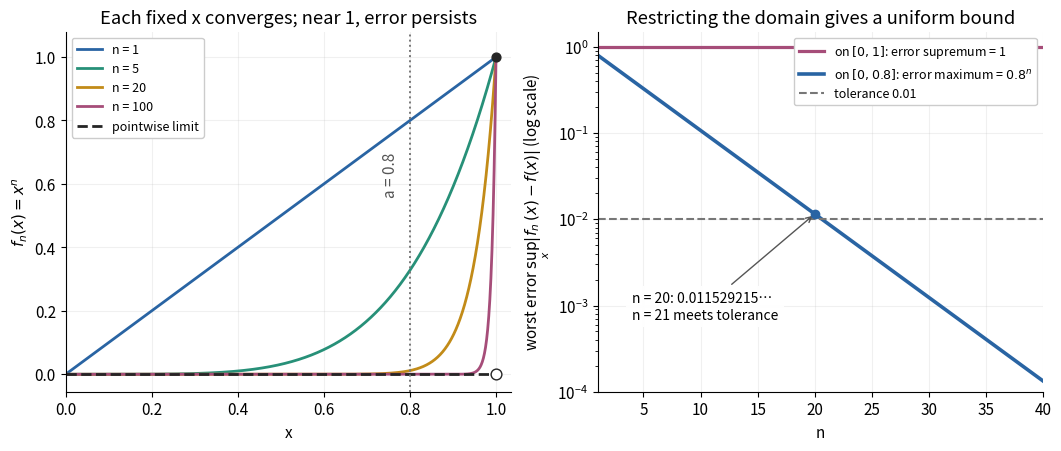

Python code for this plot:
"""Plot pointwise convergence and exact uniform error bounds for x**n.

Run from the desired output directory; writes pointwise-uniform-convergence.png.
Dependencies: NumPy and Matplotlib from the root pyproject.toml.
"""
from pathlib import Path

import matplotlib
matplotlib.use("Agg")
import matplotlib.pyplot as plt
import numpy as np


def main():
    plt.rcParams.update({"font.size": 11, "axes.spines.top": False,
                         "axes.spines.right": False})
    fig, axes = plt.subplots(1, 2, figsize=(10.5, 4.4), dpi=130,
                             constrained_layout=True)
    fig.patch.set_facecolor("white")
    x = np.linspace(0, 1, 1601)
    colors = ["#2964a3", "#279078", "#c28b18", "#a64d79"]
    for n, color in zip((1, 5, 20, 100), colors):
        axes[0].plot(x, x**n, color=color, lw=2, label=f"n = {n}")
    axes[0].plot([0, 1], [0, 0], color="#252525", ls="--", lw=2,
                 label="pointwise limit")
    axes[0].scatter([1], [0], facecolors="white", edgecolors="#252525",
                    s=60, zorder=8)
    axes[0].scatter([1], [1], color="#252525", s=40, zorder=8)
    axes[0].axvline(.8, color="#777777", lw=1.4, ls=":")
    axes[0].text(.775, .57, "a = 0.8", rotation=90, ha="right", color="#555555")
    axes[0].set(xlim=(0, 1.035), ylim=(-.055, 1.08), xlabel="x",
                ylabel=r"$f_n(x)=x^n$", title="Each fixed x converges; near 1, error persists")
    axes[0].legend(loc="upper left", fontsize=9, framealpha=1)

    n = np.arange(1, 41)
    axes[1].semilogy(n, np.ones_like(n), color="#a64d79", lw=2.3,
                     label=r"on $[0,1]$: error supremum = 1")
    axes[1].semilogy(n, .8**n, color="#2964a3", lw=2.6,
                     label=r"on $[0,0.8]$: error maximum = $0.8^n$")
    axes[1].axhline(.01, color="#777777", ls="--", lw=1.5,
                    label="tolerance 0.01")
    axes[1].scatter([20], [.8**20], color="#2964a3", zorder=5)
    axes[1].annotate("n = 20: 0.011529215…\nn = 21 meets tolerance",
                     xy=(20, .8**20), xytext=(4, .0007), fontsize=10,
                     arrowprops={"arrowstyle": "->", "color": "#555555"},
                     bbox={"facecolor": "white", "edgecolor": "none", "alpha": .95})
    axes[1].set(xlim=(1, 40), ylim=(.0001, 1.5), xlabel="n",
                ylabel=r"worst error $\sup_x|f_n(x)-f(x)|$ (log scale)",
                title="Restricting the domain gives a uniform bound")
    axes[1].legend(loc="upper right", fontsize=9, framealpha=1)
    for ax in axes:
        ax.set_facecolor("white")
        ax.grid(alpha=.18)
    fig.savefig(Path.cwd() / "pointwise-uniform-convergence.png",
                facecolor="white", transparent=False)
    plt.close(fig)


if __name__ == "__main__":
    main()
